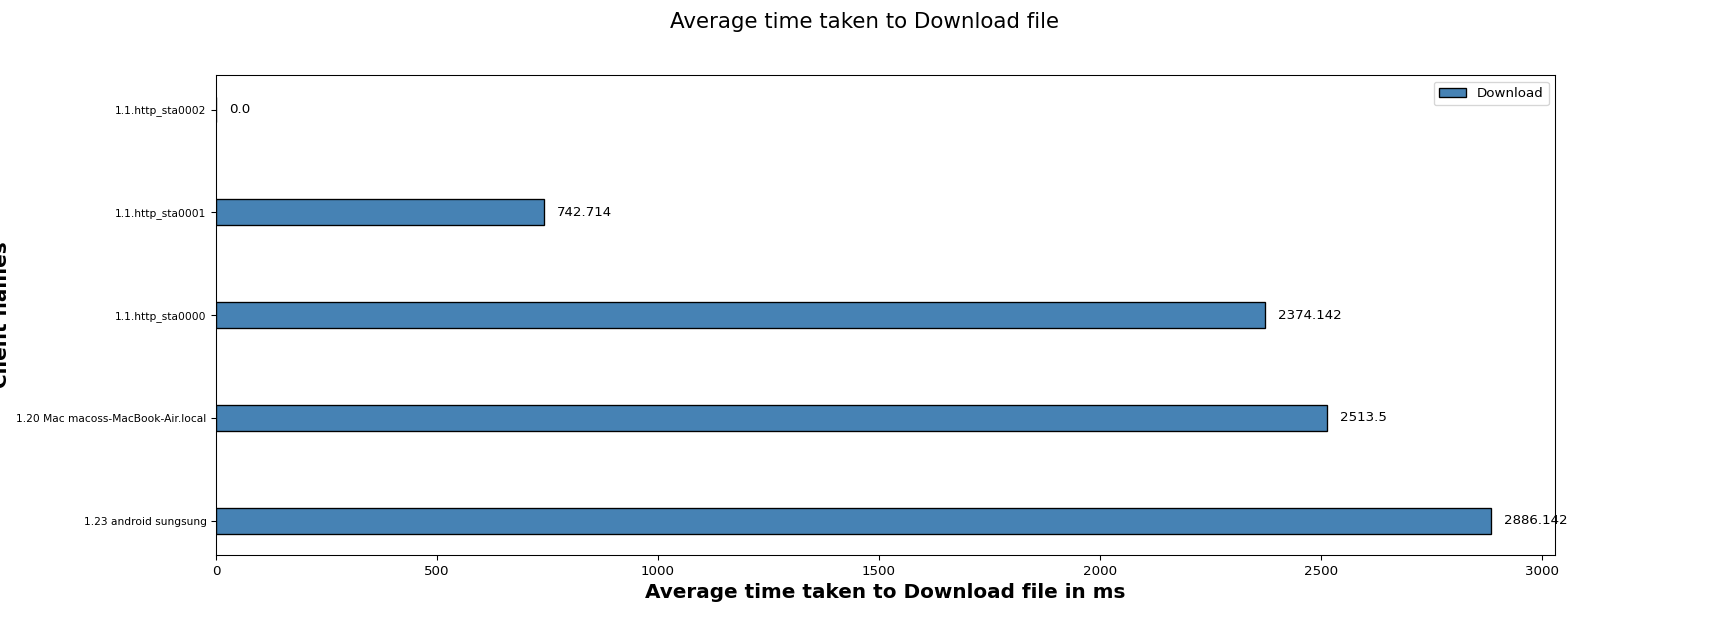

The table this chart was drawn from, first rows:
Client names, Download
1.23 android sungsung, 2886
1.20 Mac macoss-MacBook-Air.local, 2514
1.1.http_sta0000, 2374
1.1.http_sta0001, 742.7
1.1.http_sta0002, 0.00
